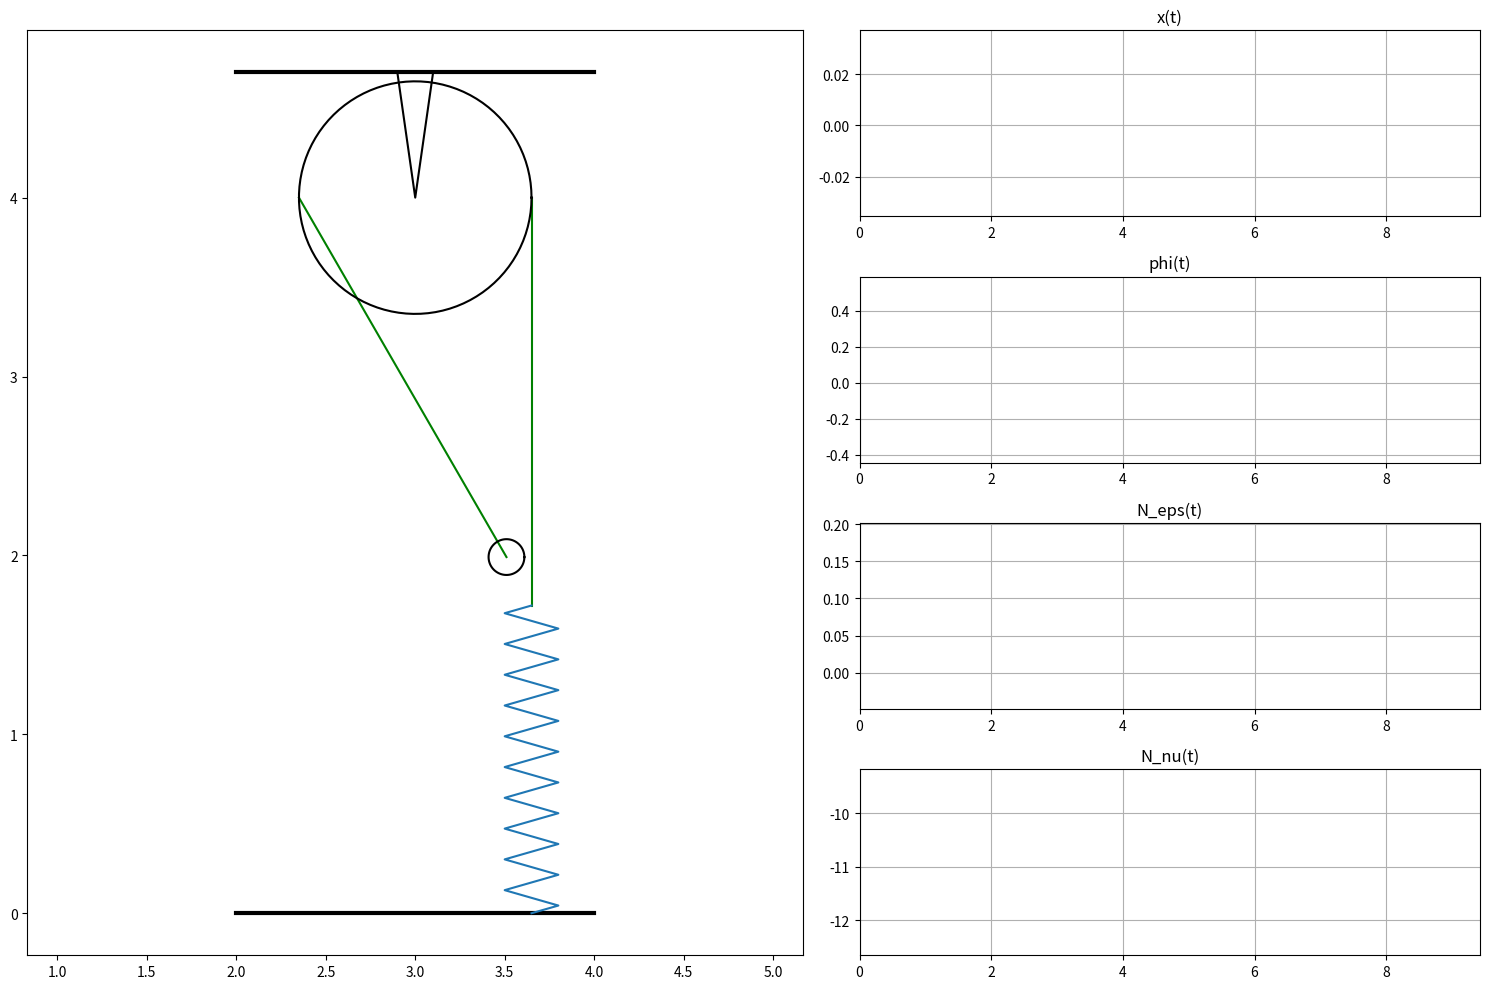

Python code for this plot:
# 0. Импортируем необходимые библиотеки
import numpy as np  # numpy для математических вычислений
import matplotlib.pyplot as plt  # для создания графиков
import matplotlib.pyplot as plot
from matplotlib.animation import FuncAnimation  # для анимации
from scipy.integrate import odeint  # для решения дифференциальных уравнений


# 1. Определяем функцию для системы дифференциальных уравнений движения
def EqOfMovement(y, t, M, m, l, r, c, g):
    dy = np.zeros_like(y)
    dy[0] = y[2]  # dx/dt = v
    dy[1] = y[3]  # dφ/dt = ω

    delta = (m * g) / c  # статическое смещение

    # Коэффициенты системы уравнений
    a11 = ((M / 2) + m)
    a12 = 0
    b1 = m * g * np.cos(y[1]) - c * (y[0] + delta) + m * l * y[3] * y[3]

    a21 = 0
    a22 = l
    b2 = -g * np.sin(y[1]) - y[3] * (2 * y[2] - r * y[3])

    # Решение системы уравнений
    dy[2] = (b1 * a22 - b2 * a12)/(a11 * a22 - a21 * a12)  # ускорение по x
    dy[3] = (a11 * b2 - a21 * b1)/(a11 * a22 - a21 * a12)  # угловое ускорение

    return dy


# 2. Задаем основные параметры системы
STEPS = 1000  # количество шагов для расчета
START_VALUE = 0  # начальное время
END_VALUE = 3 * np.pi  # конечное время
M = 1  # масса блока
m = 0.1  # масса груза
r = 0.4  # радиус шкива
l = 1  # длина стержня
c = 50  # жесткость пружины
g = 9.81  # ускорение свободного падения

# 3. Задаем начальные условия
x0 = 0.02  # начальное смещение
phi0 = np.pi / 6  # начальный угол
dx0 = 0  # начальная скорость по x
dphi0 = 0  # начальная угловая скорость
y0 = [x0, phi0, dx0, dphi0]  # вектор начальных условий

# 4. Создаем временной массив и решаем систему уравнений
t = np.linspace(START_VALUE, END_VALUE, STEPS)  # временной массив
Y = odeint(EqOfMovement, y0, t, (M,m,l,r,c,g))  # решение системы
y = Y[:, 0]  # смещение
phi = Y[:, 1]  # угол
dx = Y[:, 2]  # скорость по x
dphi = Y[:, 3]  # угловая скорость

# 5. Вычисляем производные и силы реакции
dY = EqOfMovement(Y, t, M, m, l, r, c, g)
ddx = dY[:, 2]  # ускорение по x
ddphi = dY[:, 3]  # угловое ускорение

l_val = l + y - r * phi  # текущая длина
dl = dx - r * dphi  # производная длины

# Вычисление сил реакции
N_eps = -m * (l_val * ddphi + r * dphi * dphi + 2 * dl * dphi) * np.cos(phi) - \
        m * (ddx - l_val * dphi * dphi) * np.sin(phi)
N_nu = -m * (l_val * ddphi + r * dphi * dphi + 2 * dl * dphi) * np.sin(phi) + \
       m * (ddx - l_val * dphi * dphi) * np.cos(phi) - c * y - (M + m) * g

# 6. Создаем фигуру с сеткой для графиков
fgr = plt.figure(figsize=(15, 10))
gs = fgr.add_gridspec(4, 2, width_ratios=[1, 0.8])

# 7. Создаем подграфики
gr = fgr.add_subplot(gs[:, 0])  # область для анимации
gr.axis('equal')

# Создаем 4 графика справа
ax1 = fgr.add_subplot(gs[0, 1])
ax2 = fgr.add_subplot(gs[1, 1])
ax3 = fgr.add_subplot(gs[2, 1])
ax4 = fgr.add_subplot(gs[3, 1])

# 8. Строим графики зависимостей
line_y, = ax1.plot([], [])
ax1.set_title('x(t)')
ax1.grid(True)
ax1.set_xlim(START_VALUE, END_VALUE)
ax1.set_ylim(min(y) * 1.1, max(y) * 1.1)

line_phi, = ax2.plot([], [])
ax2.set_title('phi(t)')
ax2.grid(True)
ax2.set_xlim(START_VALUE, END_VALUE)
ax2.set_ylim(min(phi) * 1.1, max(phi) * 1.1)

line_n_eps, = ax3.plot([], [])
ax3.set_title('N_eps(t)')
ax3.grid(True)
ax3.set_xlim(START_VALUE, END_VALUE)
ax3.set_ylim(min(N_eps) * 1.1, max(N_eps) * 1.1)

line_n_nu, = ax4.plot([], [])
ax4.set_title('N_nu(t)')
ax4.grid(True)
ax4.set_xlim(START_VALUE, END_VALUE)
ax4.set_ylim(min(N_nu), max(N_nu))

# 9. Задаем параметры анимации
XO = 3  # x-координата центра блока
YO = 4  # y-координата центра блока
RB = 0.65  # радиус блока
Y0 = 2.3  # длина
RS = 0.1  # радиус малого круга
NP = 20  # количество витков пружины

# 10. Рисуем неподвижные части механизма
gr.plot([2, 4], [0, 0], 'black', linewidth=3)  # нижняя опора
gr.plot([2, 4], [YO + 0.7, YO + 0.7], 'black', linewidth=3)  # верхняя опора
gr.plot([XO - 0.1, XO, XO + 0.1], [YO + 0.7, YO, YO + 0.7], 'black')  # крепление

# 11. Расчет координат для движущихся частей
y_l = y + Y0  # левая часть механизма
y_r = y - Y0  # правая часть механизма
Xb = XO - RB  # x-координата точки B
Yb = YO       # y-координата точки B
Xa = Xb + y_l * np.sin(phi)  # x-координата точки A
Ya = Yb - y_l * np.cos(phi)  # y-координата точки A

# 12. Создаем начальные элементы анимации
AB = gr.plot([Xa[0], Xb], [Ya[0], Yb], 'green')[0]  # стержень AB
L = gr.plot([XO + RB, XO + RB], [YO, YO + y_r[0]], 'green')[0]  # вертикальный стержень

# 13. Создаем круг
Alp = np.linspace(0, 2*np.pi, 100)  # углы для построения окружности
Xc = np.cos(Alp)  # x-координаты точек окружности
Yc = np.sin(Alp)  # y-координаты точек окружности

Block = gr.plot(XO + RB * Xc, YO + RB * Yc, 'black')[0]  # основной блок
m = gr.plot(Xa[0] + RS * Xc, Ya[0] + RS * Yc, 'black')[0]  # малый круг

# 14. Создаем пружину
Yp = np.linspace(0, 1, 2 * NP + 1)  # y-координаты точек пружины
Xp = 0.15 * np.sin(np.pi/2*np.arange(2 * NP + 1))  # x-координаты точек пружины
Pruzh = gr.plot(XO + RB + Xp, (YO + y_r[0]) * Yp)[0]  # рисуем пружину

# 15. Функция обновления кадров анимации
def run(i):
    # Обновляем положения всех движущихся элементов
    m.set_data([Xa[i] + RS * Xc], [Ya[i] + RS * Yc])
    AB.set_data([Xa[i], Xb], [Ya[i], Yb])
    L.set_data([XO + RB, XO + RB], [YO, YO + y_r[i]])
    Pruzh.set_data(XO + RB + Xp, (YO + y_r[i]) * Yp)

    # Обновляем графики
    line_y.set_data(t[:i], y[:i])
    line_phi.set_data(t[:i], phi[:i])
    line_n_eps.set_data(t[:i], N_eps[:i])
    line_n_nu.set_data(t[:i], N_nu[:i])

    return [m, AB, Block, Pruzh, line_y, line_phi, line_n_eps, line_n_nu]

# 16. Создаем и показываем анимацию
plt.tight_layout()  # оптимизируем расположение графиков
anim = FuncAnimation(fgr, run, frames=STEPS, interval=1)  # создаем анимацию

# Показываем результат
plt.show()
